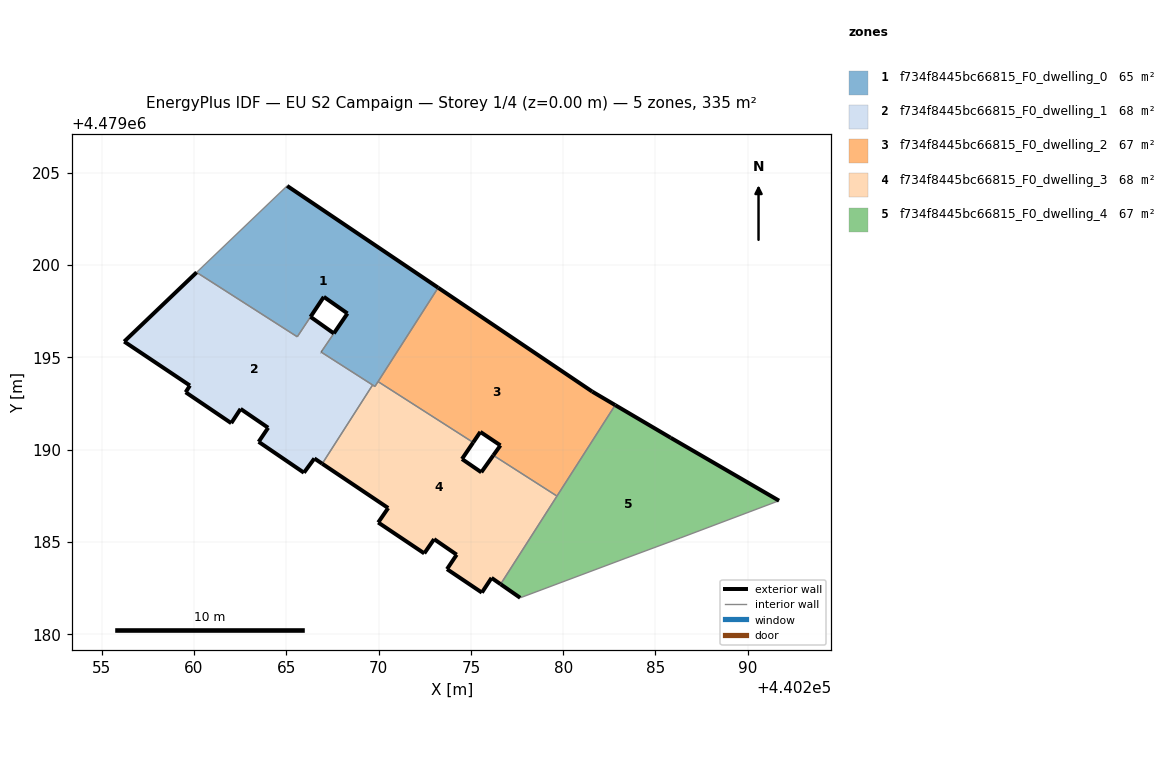
=== STOREY PLAN SPEC (per zone: floor XY polygon, exterior-wall plan segments, windows/doors) ===
zone 1: f734f8445bc66815_F0_dwelling_0  (65.1 m²)
  floor: (440269.80, 4479193.43) (440273.23, 4479198.78) (440265.04, 4479204.29) (440260.14, 4479199.61) (440265.59, 4479196.12) (440267.03, 4479198.28) (440268.31, 4479197.38) (440266.89, 4479195.29)
  exterior wall: (440265.04, 4479204.29) – (440273.23, 4479198.78)  [9.9 m]
  exterior wall: (440266.89, 4479195.29) – (440266.89, 4479195.29)  [0.0 m]
  exterior wall: (440268.31, 4479197.38) – (440267.03, 4479198.28)  [1.6 m]
  exterior wall: (440267.58, 4479196.30) – (440268.31, 4479197.38)  [1.3 m]
  exterior wall: (440267.03, 4479198.28) – (440266.31, 4479197.20)  [1.3 m]
  interior walls: 9
zone 2: f734f8445bc66815_F0_dwelling_1  (68.3 m²)
  floor: (440266.95, 4479189.24) (440269.68, 4479193.51) (440266.89, 4479195.29) (440267.58, 4479196.30) (440266.31, 4479197.20) (440265.59, 4479196.12) (440260.14, 4479199.61) (440256.22, 4479195.86) (440259.78, 4479193.48) (440259.55, 4479193.11) (440262.02, 4479191.44) (440262.52, 4479192.21) (440264.02, 4479191.19) (440263.50, 4479190.43) (440265.96, 4479188.76) (440266.52, 4479189.53)
  exterior wall: (440266.52, 4479189.53) – (440265.96, 4479188.76)  [1.0 m]
  exterior wall: (440265.96, 4479188.76) – (440263.50, 4479190.43)  [3.0 m]
  exterior wall: (440263.50, 4479190.43) – (440264.02, 4479191.19)  [0.9 m]
  exterior wall: (440264.02, 4479191.19) – (440262.52, 4479192.21)  [1.8 m]
  exterior wall: (440262.52, 4479192.21) – (440262.02, 4479191.44)  [0.9 m]
  exterior wall: (440262.02, 4479191.44) – (440259.55, 4479193.11)  [3.0 m]
  exterior wall: (440259.55, 4479193.11) – (440259.78, 4479193.48)  [0.4 m]
  exterior wall: (440259.78, 4479193.48) – (440256.22, 4479195.86)  [4.3 m]
  exterior wall: (440256.22, 4479195.86) – (440260.14, 4479199.61)  [5.4 m]
  exterior wall: (440266.31, 4479197.20) – (440267.58, 4479196.30)  [1.6 m]
  exterior wall: (440266.95, 4479189.24) – (440266.52, 4479189.53)  [0.5 m]
  exterior wall: (440266.89, 4479195.29) – (440266.89, 4479195.29)  [0.0 m]
  interior walls: 6
zone 3: f734f8445bc66815_F0_dwelling_2  (67.1 m²)
  floor: (440279.66, 4479187.49) (440282.82, 4479192.42) (440281.58, 4479193.15) (440273.23, 4479198.78) (440269.97, 4479193.69) (440275.12, 4479190.39) (440275.51, 4479190.97) (440276.60, 4479190.24) (440276.22, 4479189.70)
  exterior wall: (440281.58, 4479193.15) – (440282.82, 4479192.42)  [1.4 m]
  exterior wall: (440276.22, 4479189.70) – (440276.60, 4479190.24)  [0.7 m]
  exterior wall: (440276.60, 4479190.24) – (440275.51, 4479190.97)  [1.3 m]
  exterior wall: (440275.51, 4479190.97) – (440275.12, 4479190.39)  [0.7 m]
  exterior wall: (440273.23, 4479198.78) – (440281.58, 4479193.15)  [10.1 m]
  interior walls: 4
zone 4: f734f8445bc66815_F0_dwelling_3  (67.8 m²)
  floor: (440276.61, 4479182.72) (440279.66, 4479187.49) (440276.22, 4479189.70) (440275.56, 4479188.78) (440274.52, 4479189.50) (440275.12, 4479190.39) (440269.97, 4479193.69) (440269.80, 4479193.43) (440269.68, 4479193.51) (440266.95, 4479189.24) (440270.52, 4479186.84) (440269.98, 4479186.06) (440272.47, 4479184.38) (440273.01, 4479185.16) (440274.23, 4479184.32) (440273.71, 4479183.53) (440275.59, 4479182.26) (440276.12, 4479183.06)
  exterior wall: (440273.01, 4479185.16) – (440272.47, 4479184.38)  [0.9 m]
  exterior wall: (440272.47, 4479184.38) – (440269.98, 4479186.06)  [3.0 m]
  exterior wall: (440269.98, 4479186.06) – (440270.52, 4479186.84)  [1.0 m]
  exterior wall: (440270.52, 4479186.84) – (440266.95, 4479189.24)  [4.3 m]
  exterior wall: (440275.12, 4479190.39) – (440274.52, 4479189.50)  [1.1 m]
  exterior wall: (440274.52, 4479189.50) – (440275.56, 4479188.78)  [1.3 m]
  exterior wall: (440275.56, 4479188.78) – (440276.22, 4479189.70)  [1.1 m]
  exterior wall: (440276.61, 4479182.72) – (440276.12, 4479183.06)  [0.6 m]
  exterior wall: (440276.12, 4479183.06) – (440275.59, 4479182.26)  [1.0 m]
  exterior wall: (440275.59, 4479182.26) – (440273.71, 4479183.53)  [2.3 m]
  exterior wall: (440273.71, 4479183.53) – (440274.23, 4479184.32)  [0.9 m]
  exterior wall: (440274.23, 4479184.32) – (440273.01, 4479185.16)  [1.5 m]
  interior walls: 6
zone 5: f734f8445bc66815_F0_dwelling_4  (67.1 m²)
  floor: (440291.69, 4479187.24) (440285.82, 4479190.65) (440282.82, 4479192.42) (440276.61, 4479182.72) (440277.67, 4479181.98) (440283.35, 4479184.11) (440286.34, 4479185.22)
  exterior wall: (440277.67, 4479181.98) – (440276.61, 4479182.72)  [1.3 m]
  exterior wall: (440282.82, 4479192.42) – (440285.82, 4479190.65)  [3.5 m]
  exterior wall: (440285.82, 4479190.65) – (440291.69, 4479187.24)  [6.8 m]
  interior walls: 5

=== DERIVED (storey summary) ===
Building: EU S2 Campaign
Storey: 1 of 4  (floor level z = 0.00 m)
Storey gross floor area: 335.4 m²
Zones on this storey: 5
  - f734f8445bc66815_F0_dwelling_0: floor 65.1 m²; exterior wall 14.0 m (42.1 m²); WWR 0.0%
  - f734f8445bc66815_F0_dwelling_1: floor 68.3 m²; exterior wall 22.8 m (68.3 m²); WWR 0.0%
  - f734f8445bc66815_F0_dwelling_2: floor 67.1 m²; exterior wall 14.2 m (42.5 m²); WWR 0.0%
  - f734f8445bc66815_F0_dwelling_3: floor 67.8 m²; exterior wall 18.9 m (56.8 m²); WWR 0.0%
  - f734f8445bc66815_F0_dwelling_4: floor 67.1 m²; exterior wall 11.6 m (34.7 m²); WWR 0.0%
Zone adjacency (shared interzone walls):
  - f734f8445bc66815_F0_dwelling_0 ↔ f734f8445bc66815_F0_dwelling_1
  - f734f8445bc66815_F0_dwelling_0 ↔ f734f8445bc66815_F0_dwelling_2
  - f734f8445bc66815_F0_dwelling_0 ↔ f734f8445bc66815_F0_dwelling_3
  - f734f8445bc66815_F0_dwelling_1 ↔ f734f8445bc66815_F0_dwelling_3
  - f734f8445bc66815_F0_dwelling_2 ↔ f734f8445bc66815_F0_dwelling_3
  - f734f8445bc66815_F0_dwelling_2 ↔ f734f8445bc66815_F0_dwelling_4
  - f734f8445bc66815_F0_dwelling_3 ↔ f734f8445bc66815_F0_dwelling_4